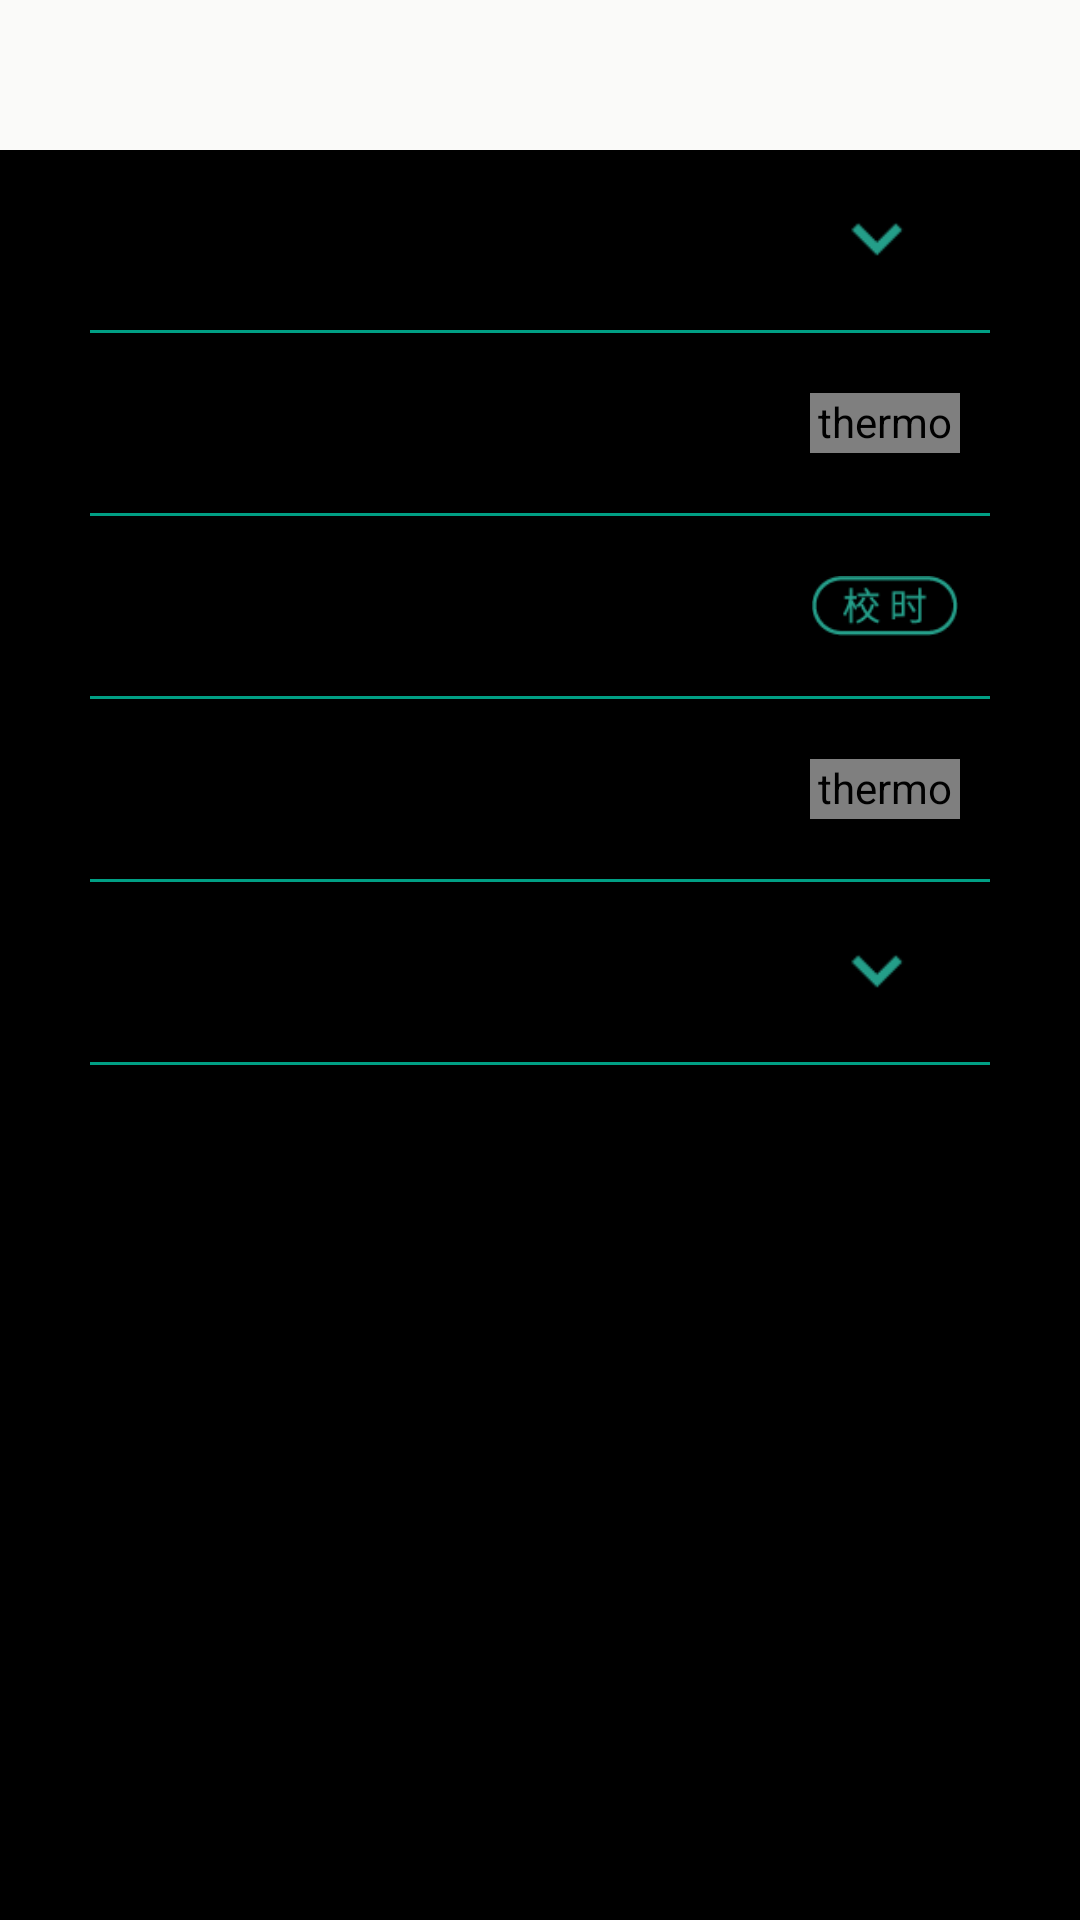

Android layout source for this screen:
<!-- AndroidManifest.xml: activity theme android:Theme.NoTitleBar -->
<!-- res/layout/activity_setting.xml -->
<?xml version="1.0" encoding="utf-8"?>
<LinearLayout xmlns:android="http://schemas.android.com/apk/res/android"
    android:layout_width="match_parent"
    android:layout_height="match_parent"
    android:orientation="vertical">

    <include layout="@layout/action_bar_title" />

    <RelativeLayout
        android:layout_width="match_parent"
        android:layout_height="@dimen/width60"
        android:layout_marginLeft="@dimen/width40"
        android:layout_marginRight="@dimen/width40">

        <TextView
            android:layout_width="wrap_content"
            android:layout_height="wrap_content"
            android:layout_centerVertical="true"
            android:text="@string/setting_scene"
            android:textColor="@color/black"
            android:textSize="@dimen/textsize18" />

        <ImageView
            android:layout_width="@dimen/width35"
            android:layout_height="@dimen/width35"
            android:layout_alignParentRight="true"
            android:layout_centerVertical="true"
            android:layout_marginRight="@dimen/width10"
            android:src="@drawable/icon_down" />

    </RelativeLayout>

    <View
        android:layout_width="match_parent"
        android:layout_height="@dimen/width1"
        android:layout_marginLeft="@dimen/width30"
        android:layout_marginRight="@dimen/width30"
        android:background="@color/title_right_view_pressed" />

    <RelativeLayout
        android:layout_width="match_parent"
        android:layout_height="@dimen/width60"
        android:layout_marginLeft="@dimen/width40"
        android:layout_marginRight="@dimen/width40">

        <TextView
            android:layout_width="wrap_content"
            android:layout_height="wrap_content"
            android:layout_centerVertical="true"
            android:text="@string/setting_prompt"
            android:textColor="@color/black"
            android:textSize="@dimen/textsize18" />

        <thermostat.view.SlipButton
            android:layout_width="@dimen/width50"
            android:layout_height="@dimen/width20"
            android:layout_alignParentRight="true"
            android:layout_centerVertical="true" />

    </RelativeLayout>

    <View
        android:layout_width="match_parent"
        android:layout_height="@dimen/width1"
        android:layout_marginLeft="@dimen/width30"
        android:layout_marginRight="@dimen/width30"
        android:background="@color/title_right_view_pressed" />

    <RelativeLayout
        android:layout_width="match_parent"
        android:layout_height="@dimen/width60"
        android:layout_marginLeft="@dimen/width40"
        android:layout_marginRight="@dimen/width40">

        <TextView
            android:id="@+id/setting_time_txt"
            android:layout_width="wrap_content"
            android:layout_height="wrap_content"
            android:layout_centerVertical="true"
            android:text="@string/setting_time"
            android:textColor="@color/black"
            android:textSize="@dimen/textsize18" />

        <TextView
            android:layout_width="wrap_content"
            android:layout_height="wrap_content"
            android:layout_centerVertical="true"
            android:layout_marginLeft="@dimen/width30"
            android:layout_toRightOf="@id/setting_time_txt"
            android:text="15:30:02"
            android:textColor="@color/black"
            android:textSize="@dimen/textsize25" />

        <ImageView
            android:layout_width="@dimen/width50"
            android:layout_height="@dimen/width20"
            android:layout_alignParentRight="true"
            android:layout_centerVertical="true"
            android:src="@drawable/bt_inspection" />

    </RelativeLayout>

    <View
        android:layout_width="match_parent"
        android:layout_height="@dimen/width1"
        android:layout_marginLeft="@dimen/width30"
        android:layout_marginRight="@dimen/width30"
        android:background="@color/title_right_view_pressed" />

    <RelativeLayout
        android:layout_width="match_parent"
        android:layout_height="@dimen/width60"
        android:layout_marginLeft="@dimen/width40"
        android:layout_marginRight="@dimen/width40">

        <TextView
            android:layout_width="wrap_content"
            android:layout_height="wrap_content"
            android:layout_centerVertical="true"
            android:text="@string/setting_response"
            android:textColor="@color/black"
            android:textSize="@dimen/textsize18" />

        <thermostat.view.SlipButton
            android:layout_width="@dimen/width50"
            android:layout_height="@dimen/width20"
            android:layout_alignParentRight="true"
            android:layout_centerVertical="true" />

    </RelativeLayout>

    <View
        android:layout_width="match_parent"
        android:layout_height="@dimen/width1"
        android:layout_marginLeft="@dimen/width30"
        android:layout_marginRight="@dimen/width30"
        android:background="@color/title_right_view_pressed" />

    <RelativeLayout
        android:layout_width="match_parent"
        android:layout_height="@dimen/width60"
        android:layout_marginLeft="@dimen/width40"
        android:layout_marginRight="@dimen/width40">

        <TextView
            android:layout_width="wrap_content"
            android:layout_height="wrap_content"
            android:layout_centerVertical="true"
            android:text="@string/setting_response_time"
            android:textColor="@color/black"
            android:textSize="@dimen/textsize18" />

        <ImageView
            android:layout_width="@dimen/width35"
            android:layout_height="@dimen/width35"
            android:layout_alignParentRight="true"
            android:layout_centerVertical="true"
            android:layout_marginRight="@dimen/width10"
            android:src="@drawable/icon_down" />

    </RelativeLayout>

    <View
        android:layout_width="match_parent"
        android:layout_height="@dimen/width1"
        android:layout_marginLeft="@dimen/width30"
        android:layout_marginRight="@dimen/width30"
        android:background="@color/title_right_view_pressed" />
</LinearLayout>
<!-- res/layout/action_bar_title.xml (included above) -->
<?xml version="1.0" encoding="utf-8"?>
<RelativeLayout xmlns:android="http://schemas.android.com/apk/res/android"
    android:layout_width="match_parent"
    android:layout_height="@dimen/width50"
    android:background="@color/title_bg_color"
    android:orientation="horizontal">

    <TextView
        android:id="@+id/title"
        android:layout_width="wrap_content"
        android:layout_height="wrap_content"
        android:layout_centerInParent="true"
        android:textColor="@color/title_text_color"
        android:textSize="@dimen/textsize20"
        android:visibility="visible" />

    <ImageButton
        android:id="@+id/title_left_btn"
        android:layout_width="@dimen/width30"
        android:layout_height="@dimen/width30"
        android:layout_alignParentLeft="true"
        android:layout_centerVertical="true"
        android:layout_marginLeft="@dimen/width5"
        android:background="#00000000"
        android:scaleType="fitXY" />

    <ImageButton
        android:id="@+id/title_right_btn"
        android:layout_width="@dimen/width30"
        android:layout_height="@dimen/width30"
        android:layout_alignParentRight="true"
        android:layout_centerVertical="true"
        android:layout_marginRight="@dimen/width5"
        android:background="#00000000"
        android:scaleType="fitXY" />

    <RelativeLayout
        android:id="@+id/setting_rel"
        android:layout_width="@dimen/width90"
        android:layout_height="@dimen/width40"
        android:layout_alignParentRight="true"
        android:layout_centerVertical="true"
        android:layout_marginRight="@dimen/width5">

        <ImageButton
            android:id="@+id/title_setting"
            android:layout_width="@dimen/width30"
            android:layout_height="@dimen/width30"
            android:layout_centerVertical="true"
            android:background="#00000000" />

        <View
            android:id="@+id/title_view"
            android:layout_width="@dimen/width2"
            android:layout_height="@dimen/width28"
            android:layout_centerHorizontal="true"
            android:layout_centerVertical="true" />

        <ImageButton
            android:id="@+id/title_share"
            android:layout_width="@dimen/width30"
            android:layout_height="@dimen/width30"
            android:layout_alignParentRight="true"
            android:layout_centerVertical="true"
            android:background="#00000000" />

    </RelativeLayout>
</RelativeLayout>
<!-- resources referenced by this layout -->
<resources>
  <color name="black">#000</color>
  <color name="title_bg_color">#fafaf9</color>
  <color name="title_right_view_pressed">#009f84</color>
  <color name="title_text_color">#464747</color>
  <dimen name="textsize18">54sp</dimen>
  <dimen name="textsize20">60sp</dimen>
  <dimen name="textsize25">75sp</dimen>
  <dimen name="width1">3dp</dimen>
  <dimen name="width10">30dp</dimen>
  <dimen name="width2">6dp</dimen>
  <dimen name="width20">60dp</dimen>
  <dimen name="width28">84dp</dimen>
  <dimen name="width30">90dp</dimen>
  <dimen name="width35">105dp</dimen>
  <dimen name="width40">120dp</dimen>
  <dimen name="width5">15dp</dimen>
  <dimen name="width50">150dp</dimen>
  <dimen name="width60">180dp</dimen>
  <dimen name="width90">270dp</dimen>
  <!-- drawable bt_inspection: png bitmap (drawable, 1378 bytes) -->
  <!-- drawable icon_down: png bitmap (drawable, 382 bytes) -->
  <string name="setting_prompt">在面板锁定时可以操作开关键</string>
  <string name="setting_response">人体智能感应</string>
  <string name="setting_response_time">感应时间</string>
  <string name="setting_scene">应用场景</string>
  <string name="setting_time">时间</string>
</resources>
